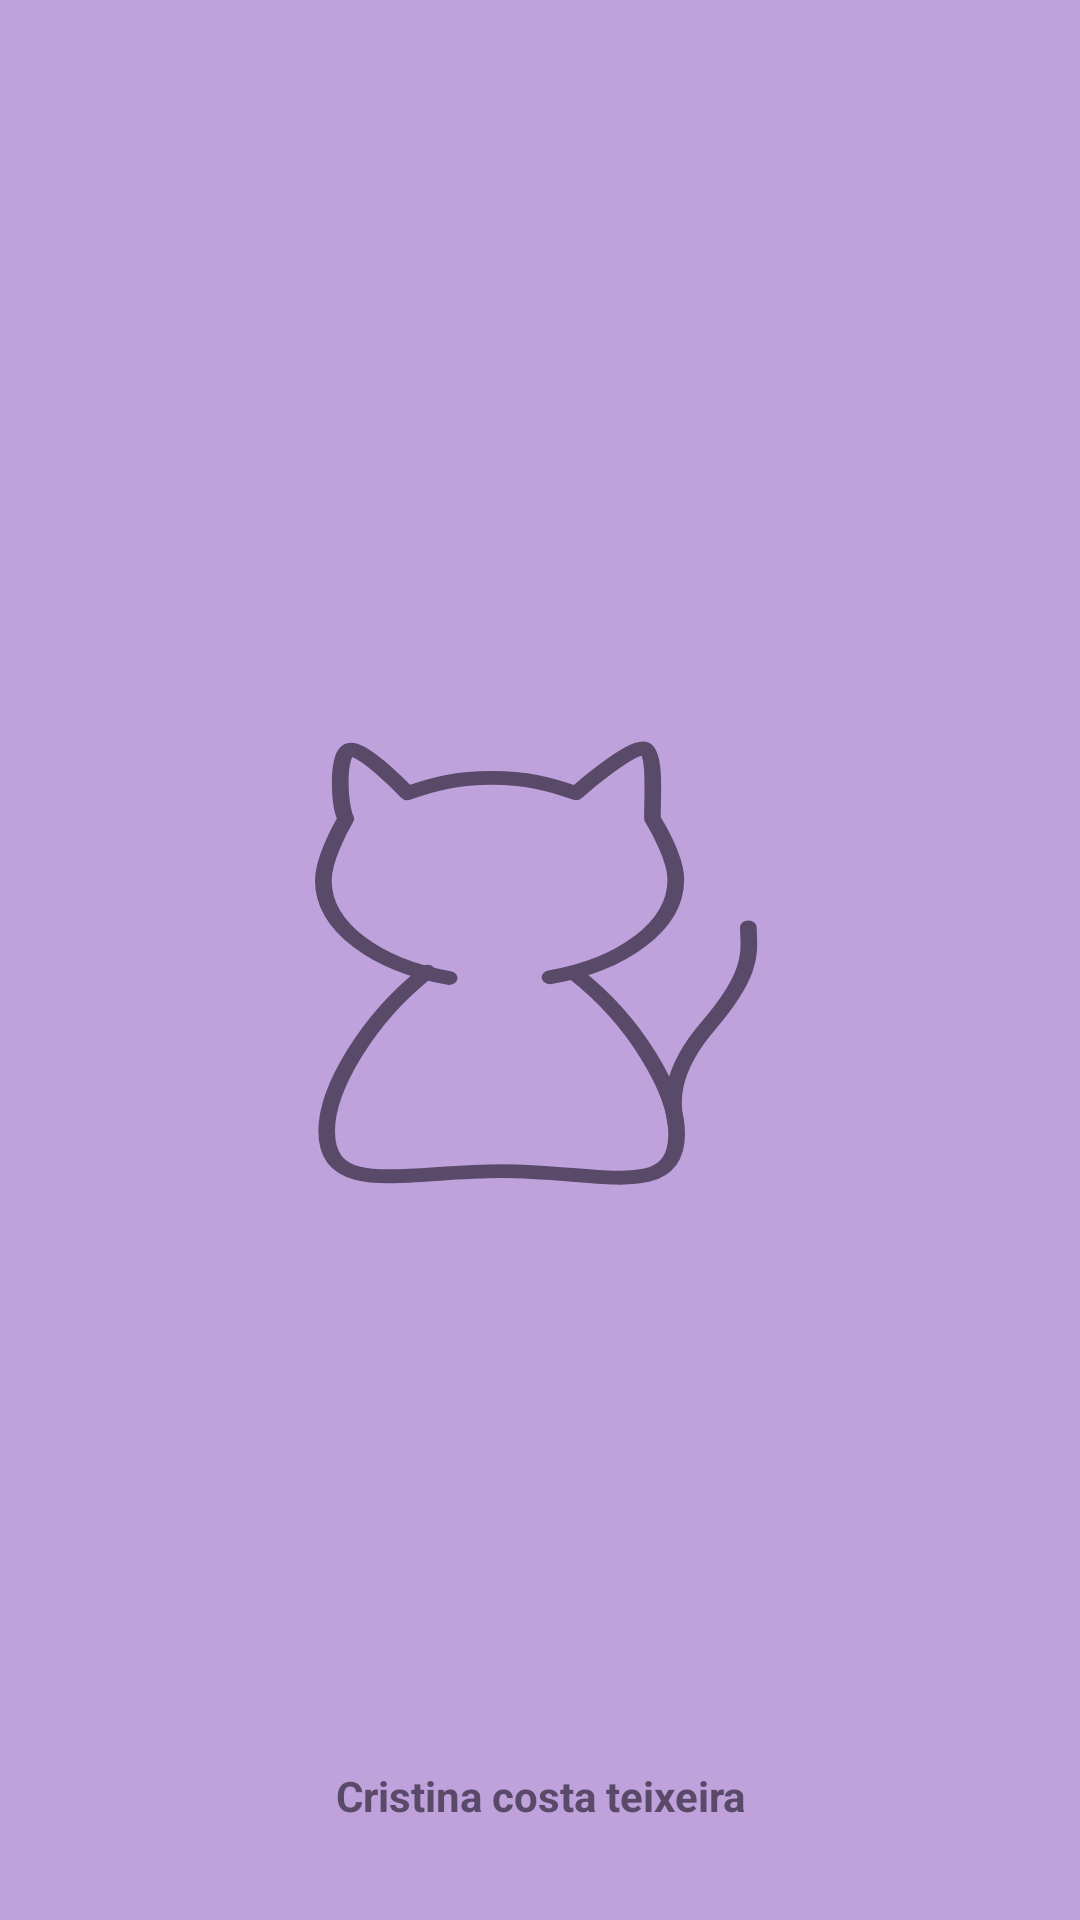

Produce the Android XML layout that renders to this screen, including the resource entries it uses.
<!-- AndroidManifest.xml: application theme Theme.Task -->
<!-- res/layout/fragment_splash.xml -->
<?xml version="1.0" encoding="utf-8"?>
<androidx.constraintlayout.widget.ConstraintLayout xmlns:android="http://schemas.android.com/apk/res/android"
    xmlns:app="http://schemas.android.com/apk/res-auto"
    xmlns:tools="http://schemas.android.com/tools"
    android:id="@+id/main"
    android:layout_width="match_parent"
    android:layout_height="match_parent"
    android:background="@color/color_default"
    tools:context=".ui.SplashFragment">

    <ImageView
        android:layout_width="150dp"
        android:layout_height="150dp"
        android:src="@drawable/ic_logo"
        app:layout_constraintBottom_toBottomOf="parent"
        app:layout_constraintEnd_toEndOf="parent"
        app:layout_constraintStart_toStartOf="parent"
        app:layout_constraintTop_toTopOf="parent" />

    <TextView
        android:layout_width="wrap_content"
        android:layout_height="wrap_content"
        android:layout_marginBottom="32dp"
        android:text="@string/student_name"
        android:textColor="@color/color_dark_purple"
        android:textSize="14sp"
        android:textStyle="bold"
        app:layout_constraintBottom_toBottomOf="parent"
        app:layout_constraintEnd_toEndOf="parent"
        app:layout_constraintStart_toStartOf="parent" />

</androidx.constraintlayout.widget.ConstraintLayout>
<!-- resources referenced by this layout -->
<resources>
  <color name="color_dark_purple">#5A4A6A</color>
  <color name="color_default">#BFA2DB</color>
  <!-- drawable ic_logo (drawable) -->
  <vector xmlns:android="http://schemas.android.com/apk/res/android"
      android:width="24dp"
      android:height="24dp"
      android:viewportWidth="54"
      android:viewportHeight="65">
    <group android:translateX="1" android:translateY="2">
      <path
          android:strokeColor="@color/color_dark_purple"
          android:strokeWidth="2"
          android:strokeLineCap="round"
          android:strokeLineJoin="round"
          android:pathData="M42.3,54.2c0,-1 -1.9,-6.1 3.9,-14.2s4.8,-11.1 4.8,-14.2"/>
      <path
          android:strokeColor="@color/color_dark_purple"
          android:strokeWidth="2"
          android:strokeLineCap="round"
          android:strokeLineJoin="round"
          android:pathData="M30.3,32.6c7.2,6.8 12.1,17 12.1,23c0,9.7 -9.3,5.4 -21,5.4s-21,3.8 -21,-5.8c0,-6.1 4.9,-16.2 12.1,-23"/>
      <path
          android:strokeColor="@color/color_dark_purple"
          android:strokeWidth="2"
          android:strokeLineCap="round"
          android:strokeLineJoin="round"
          android:pathData="M27.2,33c8.7,-1.8 15.1,-7.4 15.1,-14.1c0,-2.9 -2,-7.2 -2.8,-8.8c-0.1,-1.7 0.5,-9.2 -0.9,-10.1c-1.5,-0.8 -8.3,6.4 -8.3,6.4c-3.2,-1.4 -6,-2.2 -10.1,-2.2s-6.9,0.8 -10.1,2.2c0,0 -5.6,-7.1 -7.1,-6.2c-1.4,0.9 -1.1,8 -0.3,9.9c-0.8,1.6 -2.7,6 -2.7,8.9c0,6.7 6.4,12.3 15.1,14.1"/>
    </group>
  </vector>
  <string name="student_name">Cristina costa teixeira</string>
  <style name="Theme.Task" parent="Base.Theme.Task" />
  <style name="Base.Theme.Task" parent="Theme.Material3.DayNight.NoActionBar">
          <item name="colorPrimary">@color/color_default</item>
          <item name="colorPrimaryVariant">@color/color_default</item>
          <item name="android:windowBackground">@color/color_default</item>
      </style>
</resources>
